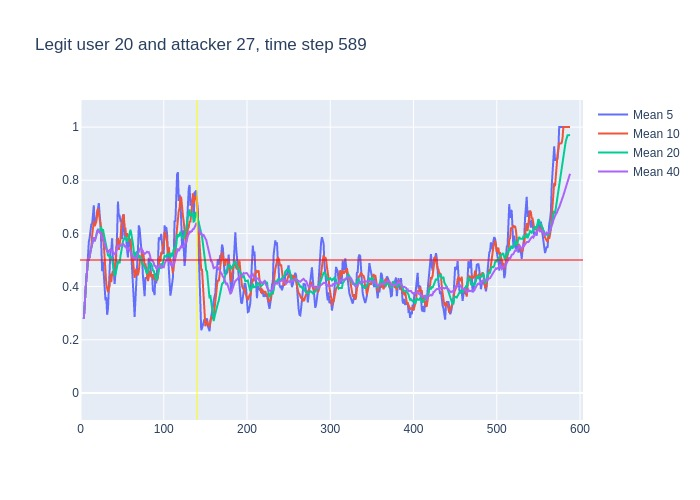

Source data for this figure (header and first rows):
, time, confidence, avg_5_conf, avg_10_conf, avg_20_conf, avg_40_conf, real_user, predicted, user_count
0, 3, 0.28, , , , , 20, 18, 16
1, 4, 0.4, 0.28, 0.28, 0.28, 0.28, 20, 20, 16
2, 5, 0.49, 0.34, 0.34, 0.34, 0.34, 20, 20, 16
3, 6, 0.55, 0.39, 0.39, 0.39, 0.39, 20, 20, 16
4, 7, 0.59, 0.43, 0.43, 0.43, 0.43, 20, 20, 16
5, 8, 0.72, 0.462, 0.462, 0.462, 0.462, 20, 20, 16
6, 9, 0.49, 0.55, 0.505, 0.505, 0.505, 20, 20, 16
7, 10, 0.57, 0.568, 0.5029, 0.5029, 0.5029, 20, 20, 16
8, 11, 0.71, 0.584, 0.5112, 0.5112, 0.5112, 20, 20, 16
9, 12, 0.68, 0.616, 0.5333, 0.5333, 0.5333, 20, 20, 16
10, 13, 0.73, 0.634, 0.548, 0.548, 0.548, 20, 20, 16
11, 14, 0.76, 0.636, 0.593, 0.5645, 0.5645, 20, 20, 16
12, 15, 0.65, 0.69, 0.629, 0.5808, 0.5808, 20, 20, 16
13, 16, 0.37, 0.706, 0.645, 0.5862, 0.5862, 20, 20, 16
14, 17, 0.7, 0.638, 0.627, 0.5707, 0.5707, 20, 20, 16
15, 18, 0.78, 0.642, 0.638, 0.5793, 0.5793, 20, 20, 16
16, 19, 0.88, 0.652, 0.644, 0.5919, 0.5919, 20, 20, 16
17, 20, 0.69, 0.676, 0.683, 0.6088, 0.6088, 20, 20, 16
18, 21, 0.52, 0.684, 0.695, 0.6133, 0.6133, 20, 20, 16
19, 22, 0.49, 0.714, 0.676, 0.6084, 0.6084, 20, 20, 16
20, 23, 0.61, 0.672, 0.657, 0.6025, 0.6025, 20, 20, 16
21, 24, 0.45, 0.638, 0.645, 0.619, 0.6029, 20, 20, 16
22, 25, 0.22, 0.552, 0.614, 0.6215, 0.5959, 20, 20, 16
23, 26, 0.7, 0.458, 0.571, 0.608, 0.5796, 20, 20, 16
24, 27, 0.23, 0.494, 0.604, 0.6155, 0.5846, 20, 20, 16
25, 28, 0.23, 0.442, 0.557, 0.5975, 0.5704, 20, 24, 16
26, 29, 0.36, 0.366, 0.502, 0.573, 0.5573, 20, 20, 16
27, 30, 0.28, 0.348, 0.45, 0.5665, 0.55, 20, 20, 16
28, 31, 0.37, 0.36, 0.409, 0.552, 0.5404, 20, 20, 16
29, 32, 0.34, 0.294, 0.394, 0.535, 0.5345, 20, 20, 16
30, 33, 0.73, 0.316, 0.379, 0.518, 0.528, 20, 20, 16
31, 34, 0.57, 0.416, 0.391, 0.518, 0.5345, 20, 20, 16
32, 35, 0.67, 0.458, 0.403, 0.5085, 0.5356, 20, 20, 16
33, 36, 0.39, 0.536, 0.448, 0.5095, 0.5397, 20, 20, 16
34, 37, 0.55, 0.54, 0.417, 0.5105, 0.5353, 20, 20, 16
35, 38, 0.33, 0.582, 0.449, 0.503, 0.5357, 20, 20, 16
36, 39, 0.29, 0.502, 0.459, 0.4805, 0.53, 20, 25, 16
37, 40, 0.49, 0.446, 0.452, 0.451, 0.5235, 20, 20, 16
38, 41, 0.6, 0.41, 0.473, 0.441, 0.5226, 20, 20, 16
39, 42, 0.85, 0.452, 0.496, 0.445, 0.5246, 20, 20, 16
40, 43, 0.78, 0.512, 0.547, 0.463, 0.5328, 20, 20, 16
41, 44, 0.88, 0.602, 0.552, 0.4715, 0.5453, 20, 20, 16
42, 45, 0.22, 0.72, 0.583, 0.493, 0.5573, 20, 22, 16
43, 46, 0.6, 0.666, 0.538, 0.493, 0.5505, 20, 20, 16
44, 47, 0.76, 0.666, 0.559, 0.488, 0.5517, 20, 20, 16
45, 48, 0.79, 0.648, 0.58, 0.5145, 0.556, 20, 20, 16
46, 49, 0.52, 0.65, 0.626, 0.5425, 0.5577, 20, 20, 16
47, 50, 0.67, 0.578, 0.649, 0.5505, 0.5585, 20, 20, 16
48, 51, 0.61, 0.668, 0.667, 0.57, 0.561, 20, 20, 16
49, 52, 0.38, 0.67, 0.668, 0.582, 0.5585, 20, 20, 16
50, 53, 0.76, 0.594, 0.621, 0.584, 0.551, 20, 20, 16
51, 54, 0.47, 0.588, 0.619, 0.5855, 0.5517, 20, 20, 16
52, 55, 0.45, 0.578, 0.578, 0.5805, 0.5445, 20, 16, 16
53, 56, 0.49, 0.534, 0.601, 0.5695, 0.5395, 20, 20, 16
54, 57, 0.76, 0.51, 0.59, 0.5745, 0.5425, 20, 20, 16
55, 58, 0.57, 0.586, 0.59, 0.585, 0.544, 20, 20, 16
56, 59, 0.63, 0.548, 0.568, 0.597, 0.5388, 20, 20, 16
57, 60, 0.2, 0.58, 0.579, 0.614, 0.5325, 20, 21, 16
58, 61, 0.28, 0.53, 0.532, 0.5995, 0.5203, 20, 20, 16
59, 62, 0.39, 0.488, 0.499, 0.5835, 0.5142, 20, 21, 16
... 526 more rows
